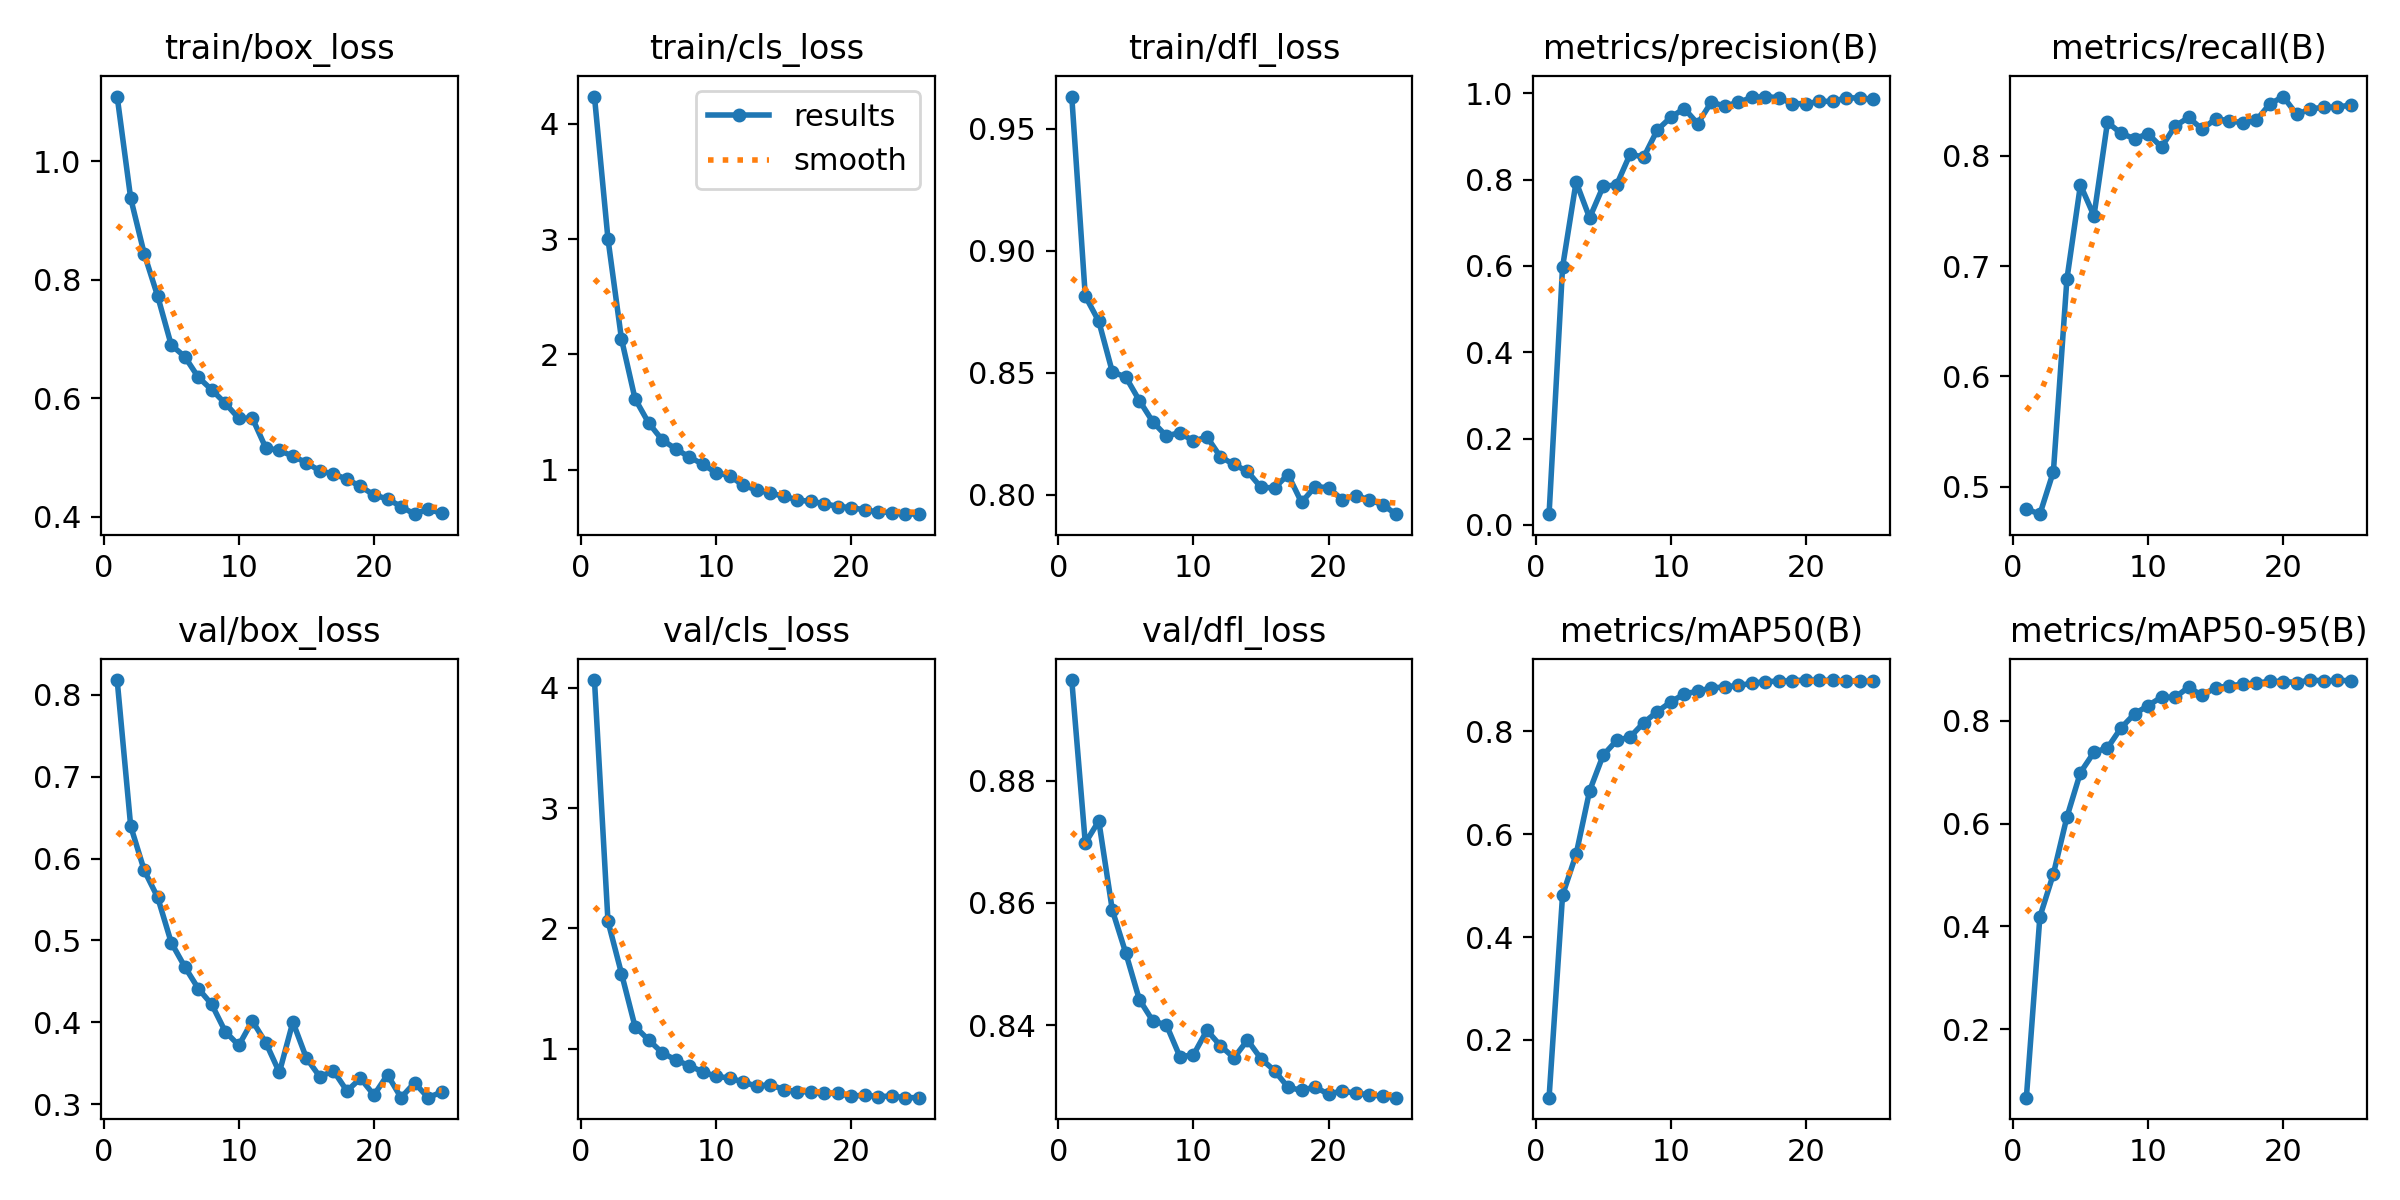

Values plotted in this chart, from the file beside it:
epoch, time, train/box_loss, train/cls_loss, train/dfl_loss, metrics/precision(B), metrics/recall(B), metrics/mAP50(B), metrics/mAP50-95(B), val/box_loss, val/cls_loss, val/dfl_loss, lr/pg0, lr/pg1, lr/pg2
1, 30.39, 1.109, 4.238, 0.9632, 0.02489, 0.4799, 0.08758, 0.06708, 0.8182, 4.065, 0.8964, 0.0001826, 0.0001826, 0.0001826
2, 59, 0.9374, 3.001, 0.8814, 0.5976, 0.4752, 0.4819, 0.4187, 0.6397, 2.058, 0.8698, 0.0003533, 0.0003533, 0.0003533
3, 85.62, 0.8437, 2.134, 0.8711, 0.7946, 0.5139, 0.5606, 0.5021, 0.5857, 1.624, 0.8734, 0.0005094, 0.0005094, 0.0005094
4, 112, 0.7718, 1.616, 0.8504, 0.7113, 0.6882, 0.6844, 0.6126, 0.5525, 1.183, 0.8588, 0.0004899, 0.0004899, 0.0004899
5, 138.2, 0.6896, 1.407, 0.8482, 0.7842, 0.7735, 0.7535, 0.6992, 0.4974, 1.072, 0.8518, 0.0004679, 0.0004679, 0.0004679
6, 163.8, 0.6701, 1.259, 0.8386, 0.788, 0.7455, 0.7823, 0.7385, 0.4678, 0.966, 0.8442, 0.0004459, 0.0004459, 0.0004459
7, 190.9, 0.6352, 1.181, 0.8298, 0.8593, 0.8303, 0.789, 0.747, 0.4411, 0.9057, 0.8407, 0.0004239, 0.0004239, 0.0004239
8, 216.2, 0.6139, 1.111, 0.824, 0.8518, 0.8204, 0.8167, 0.7858, 0.4217, 0.8583, 0.8401, 0.0004019, 0.0004019, 0.0004019
9, 244.2, 0.5912, 1.048, 0.8255, 0.9146, 0.8154, 0.8382, 0.8131, 0.3885, 0.8068, 0.8349, 0.0003799, 0.0003799, 0.0003799
10, 274.9, 0.5657, 0.9731, 0.8219, 0.9443, 0.8199, 0.857, 0.8292, 0.3717, 0.7682, 0.8352, 0.0003578, 0.0003578, 0.0003578
11, 306, 0.5662, 0.9493, 0.8237, 0.9647, 0.8079, 0.8728, 0.8459, 0.4016, 0.7553, 0.8392, 0.0003358, 0.0003358, 0.0003358
12, 338.1, 0.5157, 0.8631, 0.8155, 0.9295, 0.8268, 0.878, 0.8453, 0.3749, 0.7213, 0.8367, 0.0003138, 0.0003138, 0.0003138
13, 366.4, 0.5118, 0.8252, 0.8124, 0.9793, 0.8348, 0.8843, 0.8651, 0.3387, 0.6868, 0.8347, 0.0002918, 0.0002918, 0.0002918
14, 395.8, 0.502, 0.7958, 0.8095, 0.9703, 0.8241, 0.8864, 0.8491, 0.4003, 0.6998, 0.8376, 0.0002698, 0.0002698, 0.0002698
15, 425.9, 0.4911, 0.7708, 0.803, 0.9789, 0.8334, 0.8892, 0.8643, 0.3562, 0.6584, 0.8346, 0.0002478, 0.0002478, 0.0002478
16, 455.7, 0.477, 0.7372, 0.8028, 0.9904, 0.8319, 0.8933, 0.8671, 0.3332, 0.6423, 0.8326, 0.0002257, 0.0002257, 0.0002257
17, 485.5, 0.4722, 0.7248, 0.8083, 0.9924, 0.8297, 0.8968, 0.8713, 0.3408, 0.6394, 0.8299, 0.0002037, 0.0002037, 0.0002037
18, 514.8, 0.463, 0.7064, 0.7968, 0.9896, 0.832, 0.8975, 0.8725, 0.3159, 0.6264, 0.8294, 0.0001817, 0.0001817, 0.0001817
19, 543.6, 0.451, 0.6801, 0.8033, 0.9759, 0.8468, 0.8986, 0.8768, 0.3315, 0.6282, 0.83, 0.0001597, 0.0001597, 0.0001597
20, 572.4, 0.4365, 0.6717, 0.8029, 0.9758, 0.8537, 0.8998, 0.8761, 0.311, 0.6029, 0.8287, 0.0001377, 0.0001377, 0.0001377
21, 610.2, 0.4298, 0.65, 0.798, 0.981, 0.8374, 0.8992, 0.8742, 0.3358, 0.6127, 0.8293, 0.0001156, 0.0001156, 0.0001156
22, 643.6, 0.417, 0.6337, 0.7996, 0.9815, 0.8423, 0.8993, 0.879, 0.3078, 0.6001, 0.8289, 9.36304e-05, 9.36304e-05, 9.36304e-05
23, 679.2, 0.4041, 0.6286, 0.798, 0.9894, 0.844, 0.8979, 0.8774, 0.3259, 0.6048, 0.8287, 7.16128e-05, 7.16128e-05, 7.16128e-05
24, 711.8, 0.4127, 0.6177, 0.7958, 0.9891, 0.844, 0.8972, 0.8781, 0.3079, 0.5913, 0.8284, 4.95952e-05, 4.95952e-05, 4.95952e-05
25, 743.9, 0.4055, 0.6141, 0.792, 0.9859, 0.846, 0.8973, 0.8779, 0.3146, 0.5917, 0.8282, 2.75776e-05, 2.75776e-05, 2.75776e-05
